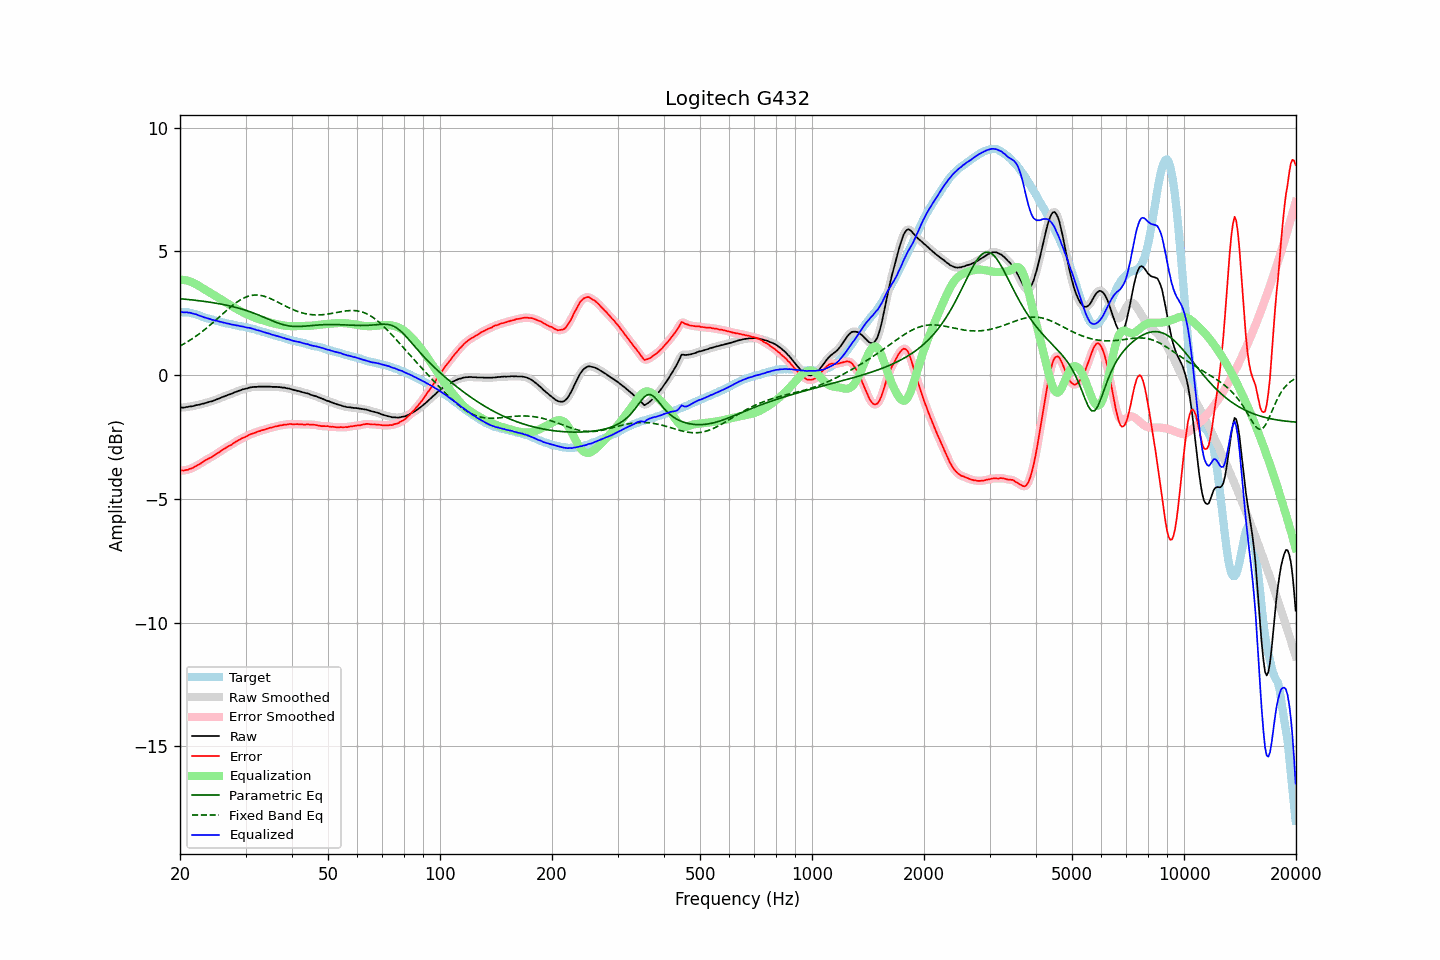

Source data for this figure (header and first rows):
frequency, raw, error, smoothed, error_smoothed, equalization, parametric_eq, fixed_band_eq, equalized_raw, equalized_smoothed, target
20.00, -1.31, -3.86, -1.31, -3.85, 3.86, 3.09, 1.18, 2.54, 2.55, 2.54
20.20, -1.30, -3.85, -1.31, -3.85, 3.86, 3.08, 1.21, 2.55, 2.54, 2.54
20.40, -1.31, -3.86, -1.31, -3.85, 3.85, 3.08, 1.25, 2.54, 2.54, 2.54
20.61, -1.30, -3.85, -1.30, -3.84, 3.84, 3.07, 1.29, 2.54, 2.54, 2.54
20.81, -1.28, -3.82, -1.29, -3.83, 3.83, 3.06, 1.32, 2.54, 2.54, 2.54
21.02, -1.28, -3.82, -1.28, -3.81, 3.81, 3.06, 1.36, 2.53, 2.53, 2.54
21.23, -1.26, -3.78, -1.27, -3.79, 3.79, 3.05, 1.40, 2.53, 2.52, 2.52
21.44, -1.26, -3.77, -1.26, -3.77, 3.77, 3.04, 1.45, 2.51, 2.51, 2.51
21.66, -1.25, -3.74, -1.25, -3.74, 3.74, 3.04, 1.49, 2.49, 2.49, 2.49
21.87, -1.23, -3.70, -1.23, -3.71, 3.71, 3.03, 1.53, 2.48, 2.47, 2.47
22.09, -1.21, -3.67, -1.22, -3.67, 3.67, 3.02, 1.58, 2.46, 2.46, 2.46
22.31, -1.20, -3.63, -1.20, -3.64, 3.64, 3.01, 1.62, 2.43, 2.43, 2.43
22.54, -1.19, -3.60, -1.19, -3.60, 3.60, 3.01, 1.67, 2.40, 2.41, 2.41
22.76, -1.17, -3.56, -1.17, -3.56, 3.56, 3.00, 1.72, 2.38, 2.38, 2.39
22.99, -1.15, -3.51, -1.16, -3.52, 3.52, 2.99, 1.77, 2.36, 2.36, 2.36
23.22, -1.14, -3.47, -1.14, -3.47, 3.48, 2.98, 1.82, 2.34, 2.34, 2.33
23.45, -1.12, -3.43, -1.12, -3.43, 3.44, 2.97, 1.87, 2.32, 2.32, 2.31
23.69, -1.10, -3.40, -1.10, -3.40, 3.40, 2.96, 1.93, 2.30, 2.30, 2.30
23.92, -1.08, -3.36, -1.08, -3.36, 3.36, 2.95, 1.98, 2.28, 2.28, 2.28
24.16, -1.06, -3.33, -1.07, -3.33, 3.33, 2.94, 2.04, 2.26, 2.26, 2.27
24.40, -1.05, -3.30, -1.05, -3.29, 3.29, 2.93, 2.09, 2.24, 2.24, 2.25
24.65, -1.02, -3.25, -1.03, -3.25, 3.25, 2.92, 2.15, 2.23, 2.22, 2.23
24.89, -1.00, -3.21, -1.00, -3.21, 3.21, 2.91, 2.21, 2.21, 2.21, 2.21
25.14, -0.97, -3.17, -0.98, -3.17, 3.17, 2.90, 2.27, 2.19, 2.19, 2.19
25.39, -0.95, -3.13, -0.95, -3.13, 3.12, 2.89, 2.33, 2.17, 2.17, 2.17
25.65, -0.92, -3.09, -0.92, -3.08, 3.08, 2.88, 2.38, 2.16, 2.16, 2.16
25.91, -0.89, -3.03, -0.90, -3.04, 3.04, 2.86, 2.44, 2.15, 2.14, 2.13
26.16, -0.87, -3.00, -0.87, -2.99, 3.00, 2.85, 2.50, 2.13, 2.13, 2.12
26.43, -0.84, -2.96, -0.85, -2.95, 2.96, 2.84, 2.56, 2.11, 2.11, 2.11
26.69, -0.82, -2.91, -0.82, -2.92, 2.92, 2.82, 2.62, 2.09, 2.10, 2.09
26.96, -0.79, -2.87, -0.80, -2.88, 2.88, 2.81, 2.67, 2.08, 2.08, 2.08
27.23, -0.77, -2.84, -0.77, -2.84, 2.84, 2.80, 2.73, 2.07, 2.06, 2.07
27.50, -0.75, -2.81, -0.75, -2.81, 2.80, 2.78, 2.78, 2.05, 2.05, 2.06
27.77, -0.72, -2.76, -0.72, -2.77, 2.76, 2.77, 2.83, 2.04, 2.04, 2.04
28.05, -0.69, -2.72, -0.70, -2.72, 2.72, 2.75, 2.88, 2.03, 2.02, 2.03
28.33, -0.67, -2.68, -0.67, -2.68, 2.68, 2.73, 2.93, 2.01, 2.01, 2.01
28.62, -0.64, -2.64, -0.65, -2.64, 2.65, 2.71, 2.98, 2.00, 2.00, 2.00
28.90, -0.62, -2.61, -0.62, -2.60, 2.61, 2.70, 3.02, 1.99, 1.99, 1.99
29.19, -0.60, -2.57, -0.60, -2.57, 2.57, 2.68, 3.06, 1.97, 1.98, 1.96
29.48, -0.57, -2.54, -0.58, -2.54, 2.54, 2.66, 3.09, 1.97, 1.96, 1.96
29.78, -0.56, -2.52, -0.56, -2.51, 2.51, 2.64, 3.13, 1.94, 1.95, 1.95
30.08, -0.54, -2.49, -0.54, -2.48, 2.48, 2.62, 3.15, 1.93, 1.93, 1.94
30.38, -0.53, -2.45, -0.53, -2.45, 2.45, 2.60, 3.18, 1.91, 1.92, 1.92
30.68, -0.50, -2.41, -0.51, -2.42, 2.42, 2.57, 3.20, 1.92, 1.91, 1.91
30.99, -0.49, -2.38, -0.49, -2.39, 2.39, 2.55, 3.22, 1.90, 1.90, 1.89
31.30, -0.48, -2.36, -0.48, -2.36, 2.36, 2.53, 3.23, 1.88, 1.88, 1.88
31.61, -0.47, -2.34, -0.48, -2.34, 2.34, 2.50, 3.23, 1.86, 1.86, 1.87
31.93, -0.47, -2.32, -0.47, -2.31, 2.31, 2.48, 3.24, 1.84, 1.84, 1.85
32.24, -0.47, -2.29, -0.47, -2.29, 2.29, 2.45, 3.24, 1.82, 1.82, 1.81
32.57, -0.46, -2.27, -0.47, -2.27, 2.27, 2.43, 3.23, 1.80, 1.80, 1.80
32.89, -0.46, -2.25, -0.46, -2.25, 2.25, 2.40, 3.22, 1.78, 1.78, 1.79
33.22, -0.46, -2.22, -0.46, -2.23, 2.23, 2.37, 3.21, 1.76, 1.76, 1.76
33.55, -0.46, -2.21, -0.46, -2.21, 2.21, 2.35, 3.19, 1.74, 1.74, 1.75
33.89, -0.46, -2.19, -0.46, -2.19, 2.19, 2.32, 3.17, 1.72, 1.72, 1.73
34.23, -0.46, -2.17, -0.46, -2.17, 2.17, 2.29, 3.15, 1.70, 1.71, 1.70
34.57, -0.46, -2.15, -0.46, -2.15, 2.15, 2.26, 3.13, 1.69, 1.69, 1.68
34.92, -0.46, -2.12, -0.47, -2.13, 2.13, 2.23, 3.10, 1.67, 1.66, 1.66
35.27, -0.47, -2.12, -0.47, -2.11, 2.11, 2.21, 3.07, 1.64, 1.64, 1.65
35.62, -0.47, -2.10, -0.47, -2.10, 2.10, 2.18, 3.04, 1.62, 1.62, 1.63
35.97, -0.47, -2.08, -0.47, -2.08, 2.08, 2.15, 3.01, 1.61, 1.61, 1.60
... 635 more rows
